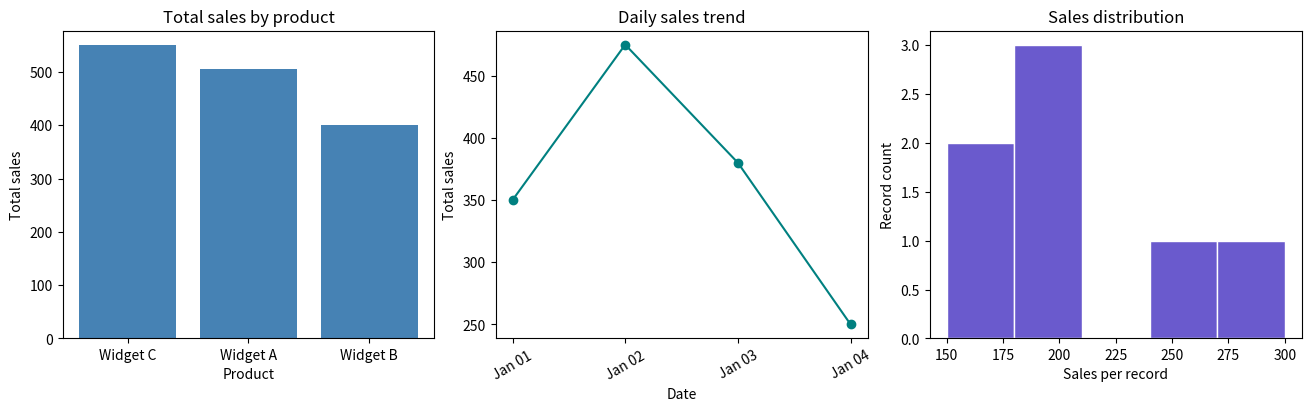

Write the Python code that produced this figure. (Note: this script raises an exception after producing the figure.)
from pathlib import Path

import matplotlib

matplotlib.use("Agg")  # Save charts without opening a window.
import matplotlib.pyplot as plt
import pandas as pd


def main():
    messy = pd.DataFrame({
        "product": ["Widget A", "Widget B", "widget a", "Widget C", "Widget B",
                    "Widget A", " Widget C", "Widget D", None, "Widget A"],
        "sales": ["150", "200", "175", "300", "200",
                  "180", "250", "abc", "100", "-50"],
        "date": ["2025-01-01", "2025-01-01", "2025-01-02", "2025-01-02",
                 "2025-01-03", "2025-01-03", "2025-01-04", "2025-01-04",
                 "2025-01-05", "2025-01-05"],
        "region": ["North", "South", "north", "East", "South",
                   "West", "east", "North", "South", "West"],
    })

    clean = messy.copy()
    for column in ["product", "region"]:
        clean[column] = clean[column].str.strip().str.title().replace("", pd.NA)
    clean["sales"] = pd.to_numeric(clean["sales"], errors="coerce")
    clean["date"] = pd.to_datetime(clean["date"], format="%Y-%m-%d", errors="coerce")

    # This exercise treats negative sales as invalid.
    clean = clean.dropna(subset=["product", "sales", "date", "region"])
    clean = clean.loc[clean["sales"] >= 0]
    invalid_count = len(messy) - len(clean)

    # Compare all four columns so sales on different dates stay separate.
    before_deduplication = len(clean)
    clean = clean.drop_duplicates()
    duplicate_count = before_deduplication - len(clean)

    product_totals = clean.groupby("product")["sales"].sum().sort_values(ascending=False)
    daily_totals = clean.groupby("date")["sales"].sum()

    print(f"Starting rows: {len(messy)}")
    print(f"Rows removed for missing or invalid values: {invalid_count}")
    print(f"Duplicate rows removed: {duplicate_count}")
    print(f"Clean rows: {len(clean)}")
    print(f"Total sales: {clean['sales'].sum():,.0f}")
    print("\nTotal sales by product")
    print(product_totals.to_string())
    print("\nDaily sales totals")
    print(daily_totals.to_string())

    fig, axes = plt.subplots(1, 3, figsize=(13, 4), layout="constrained")

    axes[0].bar(product_totals.index, product_totals.values, color="steelblue")
    axes[0].set(title="Total sales by product", xlabel="Product", ylabel="Total sales")

    axes[1].plot(daily_totals.index, daily_totals.values, marker="o", color="teal")
    axes[1].set(title="Daily sales trend", xlabel="Date", ylabel="Total sales")
    axes[1].set_xticks(daily_totals.index)
    axes[1].set_xticklabels(daily_totals.index.strftime("%b %d"), rotation=30)

    axes[2].hist(clean["sales"], bins=5, color="slateblue", edgecolor="white")
    axes[2].set(title="Sales distribution", xlabel="Sales per record", ylabel="Record count")

    output_dir = Path(__file__).resolve().parent / "output"
    output_dir.mkdir(exist_ok=True)
    chart_path = output_dir / "sales_visualizations.png"
    fig.savefig(chart_path, dpi=180)
    plt.close(fig)
    print(f"\nCharts saved to {chart_path}")


if __name__ == "__main__":
    main()
